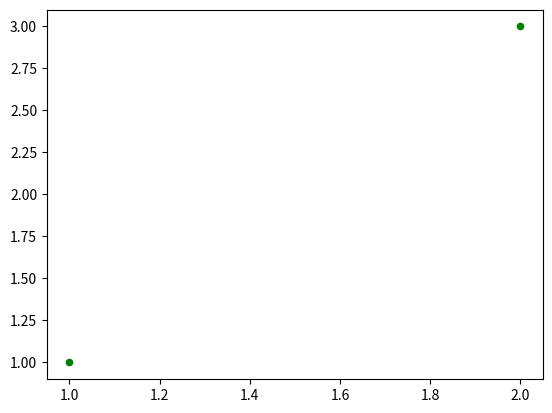

Reproduce this figure in Python.
import numpy as np
#import matplotlib as plt
from matplotlib import pyplot as plt

# smile=[[0.5,2],[-0.5,2],[0,0],[-0.5,0],[0.5,0],[-1,0],[1,0],[-2,0.5],[2,0.5],[-1.5,0.25],[1.5,0.25]]
# ang=90.9
# to_x=0
# to_y=0
# color='green'
# point_size=30
# dimensions_world_frame=6
# world_frame = np.array([
#     [0, 0],
#     [0, dimensions_world_frame],
#     [dimensions_world_frame, 0],
#     [dimensions_world_frame,dimensions_world_frame],
#     [dimensions_world_frame,-dimensions_world_frame],
#     [-dimensions_world_frame,-dimensions_world_frame],
#     [-dimensions_world_frame,dimensions_world_frame],
#     [-dimensions_world_frame,0],
#     [0,-dimensions_world_frame],
#
# ])
# new_places_=[1,2]
# data=np.array(smile)
# data_transf=np.array(new_places_)
# x,y=data.T
# x_t,y_t=data_transf.T
# x_w,y_w=world_frame.T
# fig, ax = plt.subplots()
# ax.scatter(x, y, color=f'{color}', s=point_size)
# ax.scatter(x_t, y_t, color=f'red', s=point_size)
# ax.scatter(0, 0, color='black', s=point_size)
# ax.scatter(x_w, y_w, color='black', s=point_size)
# #ax.annotate('transpose', (x_t, y_t),fontsize=10,color='red')
# plt.grid()
# fig.show()

class MyPlot:
    def __init__(self):
        self.plt=plt
        self.point_size=20
        self.fig=self.plt.subplots()[0]
        self.ax=self.plt.subplots()[1]

    def show_this(self,data,color):
        self.fig, self.ax = self.plt.subplots()
        data_np=np.array(data)
        x,y=data_np.T
        self.ax.scatter(x, y, color=f'{color}', s=self.point_size)
        self.fig.show()
        #elf.fig.plot()
    def end(self):
        self.fig.show()



mp=MyPlot()
mp.show_this([[2,3],[1,1]],'green')



